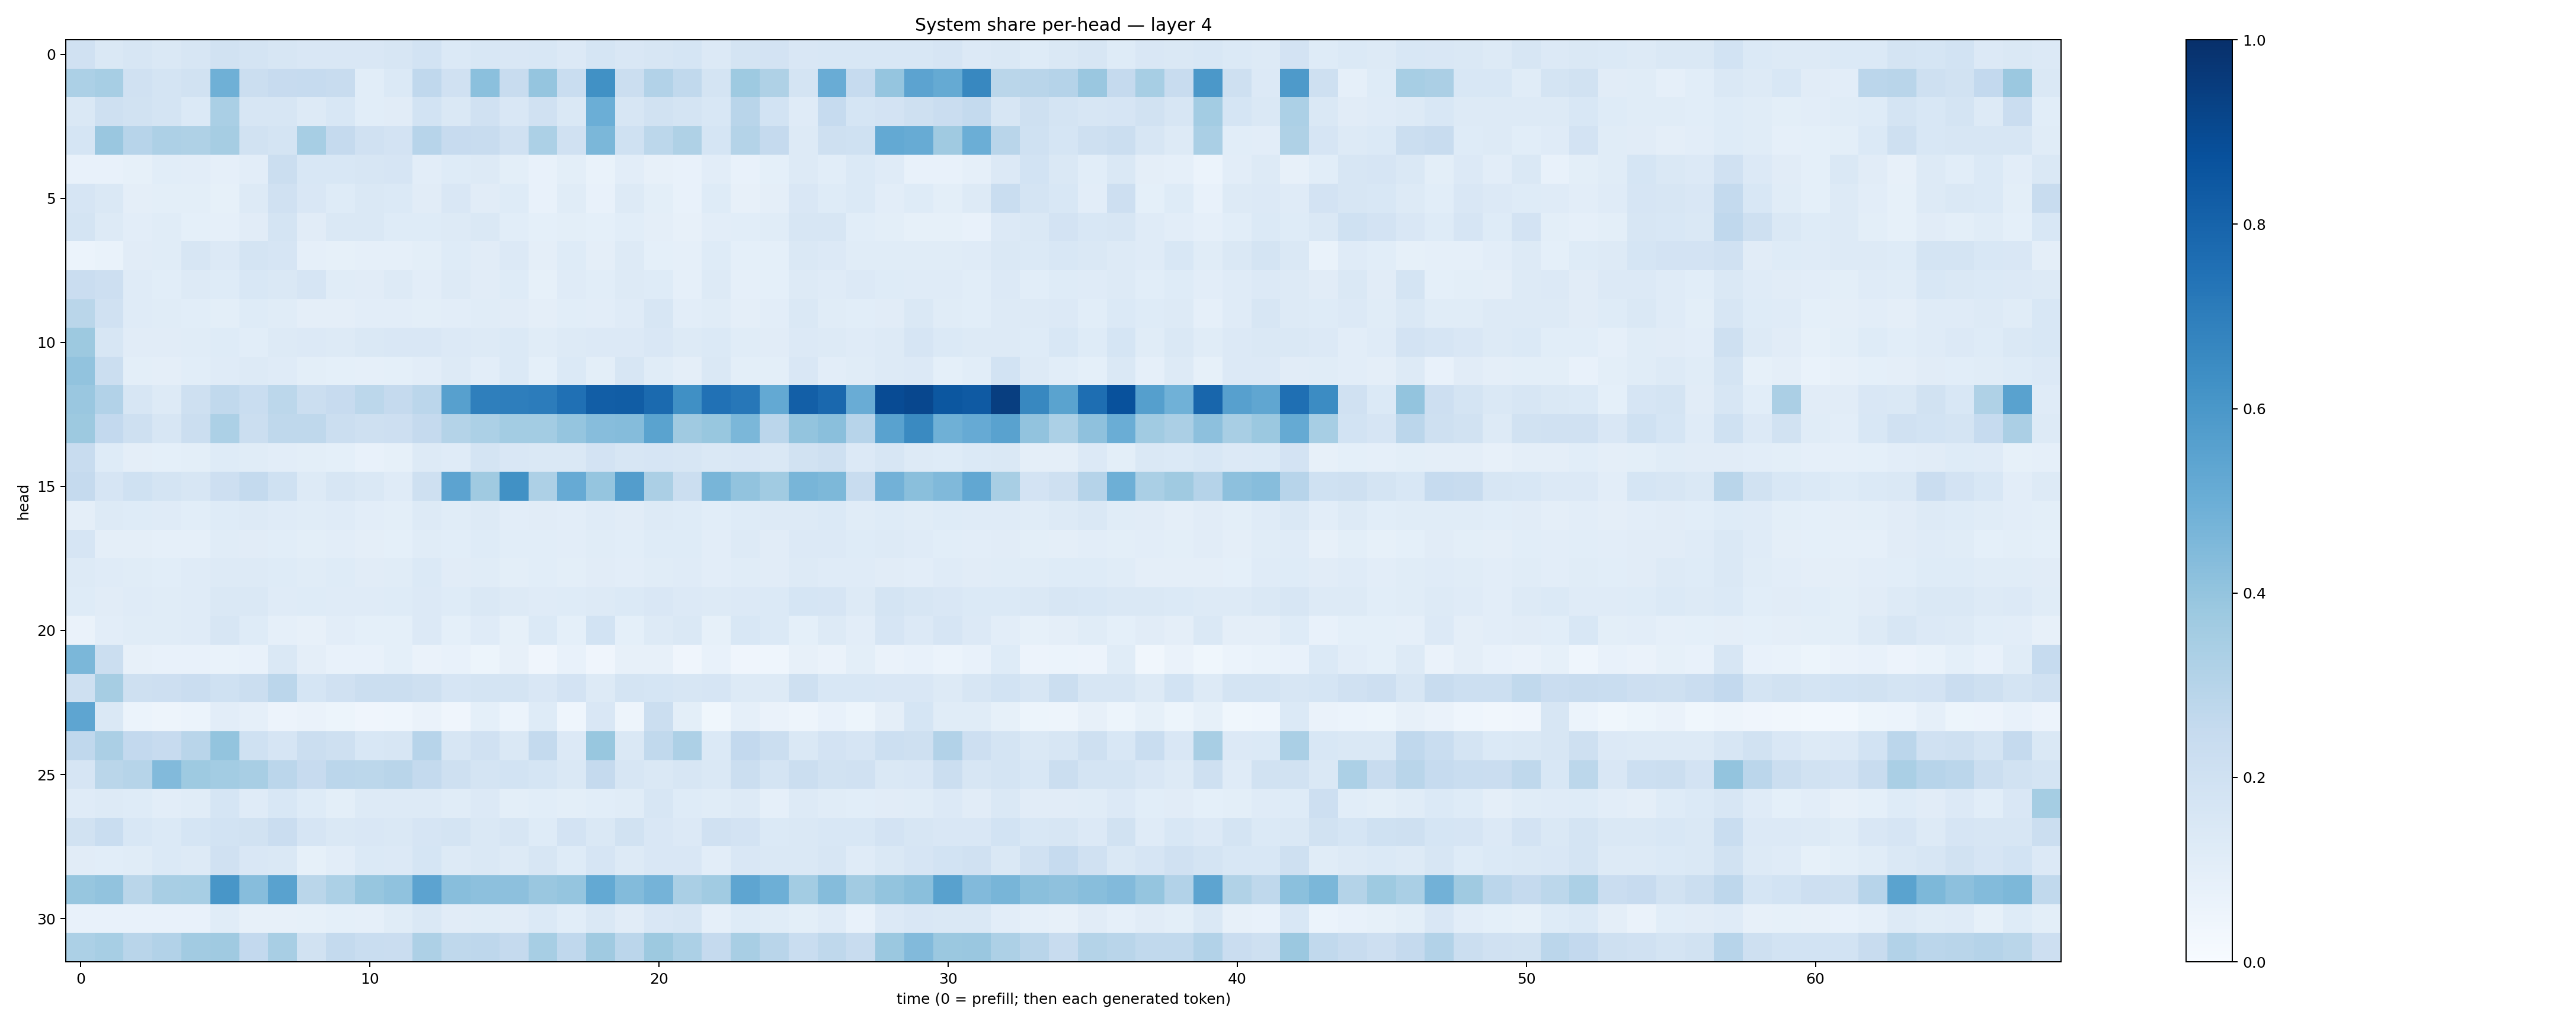

Values plotted in this chart, from the file beside it:
0.19817571, 0.14435984, 0.15858087, 0.14113402, 0.16341121, 0.19401935, 0.17826822, 0.16066092, 0.1493119, 0.1515426, 0.14858773, 0.15714502, 0.18402019, 0.13998523, 0.15306635, 0.15073587, 0.15467985, 0.13486187, 0.17137407, 0.15001702, 0.16018759, 0.16937046, 0.1343046, 0.17633815
0.3312, 0.3442, 0.1989, 0.1727, 0.1936, 0.4905, 0.222, 0.2435, 0.2494, 0.2386, 0.1058, 0.1385, 0.2675, 0.1973, 0.4191, 0.2375, 0.3958, 0.2319, 0.6274, 0.2188, 0.3089, 0.2623, 0.177, 0.3713
0.1418, 0.2042, 0.189, 0.1774, 0.1383, 0.3373, 0.1571, 0.1564, 0.1304, 0.1556, 0.1088, 0.1124, 0.1874, 0.1407, 0.1989, 0.1518, 0.1982, 0.1425, 0.4977, 0.1623, 0.1927, 0.1744, 0.155, 0.2926
0.1693, 0.3841, 0.2962, 0.3265, 0.3239, 0.3484, 0.1894, 0.1787, 0.3463, 0.2536, 0.199, 0.1817, 0.2949, 0.2451, 0.2416, 0.1967, 0.3301, 0.1983, 0.4587, 0.2013, 0.2793, 0.3208, 0.1692, 0.3059
0.07606, 0.07281, 0.08238, 0.1072, 0.1052, 0.08797, 0.1035, 0.2202, 0.1549, 0.1554, 0.1575, 0.1673, 0.1039, 0.1225, 0.1265, 0.1004, 0.07084, 0.0986, 0.07031, 0.1046, 0.07988, 0.07081, 0.1016, 0.0761
0.1647, 0.1432, 0.09721, 0.1014, 0.1006, 0.08469, 0.1261, 0.1975, 0.1515, 0.1246, 0.1431, 0.1383, 0.1119, 0.1513, 0.1129, 0.1224, 0.07483, 0.1144, 0.07176, 0.1251, 0.1009, 0.07445, 0.1216, 0.08046
0.1745, 0.129, 0.1047, 0.1163, 0.09188, 0.08701, 0.1107, 0.1752, 0.1124, 0.1408, 0.1407, 0.1244, 0.1247, 0.1295, 0.1438, 0.107, 0.09115, 0.1012, 0.09327, 0.1088, 0.09611, 0.07839, 0.1041, 0.1081
0.06203, 0.06741, 0.1108, 0.1147, 0.1569, 0.1359, 0.179, 0.1655, 0.08828, 0.08489, 0.08971, 0.08656, 0.1002, 0.1219, 0.1102, 0.1338, 0.09474, 0.1239, 0.09511, 0.1311, 0.09368, 0.08927, 0.1247, 0.09134
0.2303, 0.212, 0.121, 0.1078, 0.1264, 0.1236, 0.1557, 0.1471, 0.1674, 0.1152, 0.1126, 0.1289, 0.1041, 0.1253, 0.112, 0.125, 0.08294, 0.1186, 0.108, 0.1293, 0.1243, 0.08785, 0.1255, 0.08623
0.2863, 0.1961, 0.1196, 0.1165, 0.1083, 0.09966, 0.1222, 0.1161, 0.09631, 0.09407, 0.1034, 0.1018, 0.1013, 0.1042, 0.1137, 0.1111, 0.09602, 0.1071, 0.1046, 0.1174, 0.1563, 0.1045, 0.116, 0.09652
0.3767, 0.1574, 0.111, 0.1104, 0.1143, 0.1225, 0.1073, 0.1275, 0.1334, 0.1277, 0.1465, 0.1508, 0.1507, 0.1345, 0.1276, 0.1375, 0.1158, 0.1324, 0.1356, 0.1335, 0.1507, 0.1319, 0.1385, 0.1133
0.4033, 0.2202, 0.09976, 0.09529, 0.1071, 0.1188, 0.1315, 0.1197, 0.1004, 0.09085, 0.08959, 0.0931, 0.1054, 0.1289, 0.1054, 0.1376, 0.09306, 0.14, 0.09934, 0.1619, 0.1138, 0.09448, 0.1456, 0.09974
0.3858, 0.3125, 0.1572, 0.1303, 0.2051, 0.2636, 0.2312, 0.2802, 0.2192, 0.2446, 0.2808, 0.251, 0.2818, 0.559, 0.6923, 0.699, 0.7053, 0.7508, 0.8218, 0.8259, 0.7773, 0.6317, 0.7467, 0.7239
0.3781, 0.2611, 0.2078, 0.1592, 0.2212, 0.3305, 0.2228, 0.2705, 0.2703, 0.2232, 0.2038, 0.2131, 0.2512, 0.3074, 0.3285, 0.3582, 0.3585, 0.3967, 0.4329, 0.434, 0.5506, 0.369, 0.3876, 0.4584
0.2382, 0.1234, 0.09688, 0.09161, 0.09925, 0.1238, 0.1157, 0.1029, 0.1001, 0.09026, 0.07719, 0.08402, 0.1253, 0.1204, 0.1789, 0.1491, 0.1482, 0.1426, 0.1834, 0.1593, 0.1676, 0.1603, 0.1426, 0.1514
0.2504, 0.1669, 0.2003, 0.1753, 0.1583, 0.2118, 0.2565, 0.2009, 0.1299, 0.1617, 0.1407, 0.1203, 0.2107, 0.5439, 0.3672, 0.6289, 0.3254, 0.5136, 0.396, 0.5735, 0.3325, 0.2231, 0.4685, 0.4031
0.09593, 0.1268, 0.1239, 0.1184, 0.1077, 0.1234, 0.126, 0.1175, 0.1162, 0.119, 0.1033, 0.1015, 0.1267, 0.1134, 0.1277, 0.1054, 0.1132, 0.1025, 0.1174, 0.1106, 0.1266, 0.1218, 0.1067, 0.123
0.1679, 0.09534, 0.09376, 0.08884, 0.08972, 0.1147, 0.1127, 0.1055, 0.1015, 0.1033, 0.09515, 0.09239, 0.1147, 0.109, 0.1237, 0.1083, 0.1075, 0.1034, 0.1169, 0.1075, 0.1236, 0.1224, 0.1054, 0.1274
0.1322, 0.1206, 0.1151, 0.1091, 0.1188, 0.1295, 0.1266, 0.1244, 0.1138, 0.1229, 0.1131, 0.1142, 0.1379, 0.1119, 0.1168, 0.1008, 0.1059, 0.09815, 0.112, 0.1018, 0.1154, 0.1198, 0.1029, 0.1147
0.1236, 0.1111, 0.1198, 0.1162, 0.1192, 0.1465, 0.1459, 0.1197, 0.1211, 0.1177, 0.1208, 0.122, 0.1338, 0.1227, 0.1418, 0.1297, 0.12, 0.1228, 0.1301, 0.1369, 0.1517, 0.1353, 0.1265, 0.1362
0.06553, 0.1045, 0.1138, 0.116, 0.121, 0.1602, 0.1214, 0.08827, 0.07887, 0.1052, 0.09136, 0.09103, 0.1346, 0.08987, 0.1189, 0.08351, 0.1384, 0.09199, 0.1841, 0.09273, 0.1304, 0.1448, 0.08405, 0.1545
0.4595, 0.2233, 0.08112, 0.07051, 0.07126, 0.06794, 0.07564, 0.1474, 0.09549, 0.0767, 0.07232, 0.09045, 0.06269, 0.07699, 0.05345, 0.08097, 0.04129, 0.07307, 0.03932, 0.08124, 0.07953, 0.04187, 0.07707, 0.04114
0.2102, 0.3511, 0.2055, 0.2114, 0.2271, 0.2002, 0.2197, 0.2825, 0.1683, 0.1955, 0.2195, 0.2243, 0.2033, 0.1669, 0.174, 0.1731, 0.1503, 0.1802, 0.1324, 0.1732, 0.1694, 0.1583, 0.1641, 0.1284
0.5355, 0.1455, 0.06113, 0.04817, 0.06227, 0.1016, 0.08886, 0.05777, 0.06362, 0.05423, 0.04229, 0.04305, 0.06312, 0.04263, 0.09294, 0.06073, 0.1245, 0.04661, 0.1488, 0.04923, 0.2203, 0.09869, 0.03781, 0.08887
0.2675, 0.3328, 0.261, 0.2429, 0.2913, 0.4, 0.2002, 0.1662, 0.2262, 0.21, 0.1536, 0.1622, 0.2937, 0.1622, 0.1986, 0.1449, 0.2571, 0.1338, 0.3899, 0.1423, 0.2645, 0.326, 0.1397, 0.2591
0.1672, 0.2885, 0.2969, 0.4439, 0.3741, 0.359, 0.3407, 0.2823, 0.2428, 0.2846, 0.2791, 0.2901, 0.255, 0.2105, 0.1793, 0.1841, 0.1715, 0.1412, 0.2538, 0.1597, 0.1416, 0.1638, 0.143, 0.2264
0.1183, 0.1313, 0.1238, 0.1041, 0.1137, 0.1695, 0.1195, 0.1561, 0.125, 0.1005, 0.1267, 0.1323, 0.1251, 0.1164, 0.1357, 0.1, 0.109, 0.1004, 0.1087, 0.1148, 0.1606, 0.1241, 0.1168, 0.1316
0.1921, 0.2326, 0.1529, 0.1397, 0.1698, 0.184, 0.1888, 0.2296, 0.1641, 0.1408, 0.1515, 0.1477, 0.1678, 0.1789, 0.1446, 0.1622, 0.1229, 0.1828, 0.1407, 0.1938, 0.152, 0.1334, 0.1965, 0.181
0.1114, 0.1084, 0.1138, 0.1369, 0.1269, 0.1971, 0.1503, 0.1462, 0.08499, 0.1021, 0.1376, 0.1329, 0.1699, 0.1284, 0.1449, 0.1301, 0.1577, 0.1241, 0.1671, 0.1289, 0.1494, 0.1507, 0.1044, 0.1488
0.3923, 0.4052, 0.2889, 0.3402, 0.3438, 0.6036, 0.4308, 0.5542, 0.2872, 0.3281, 0.3929, 0.4085, 0.5432, 0.4273, 0.417, 0.4173, 0.3861, 0.3966, 0.522, 0.4376, 0.4757, 0.3393, 0.3665, 0.5377
0.07148, 0.07741, 0.07756, 0.07713, 0.0735, 0.1149, 0.08167, 0.08094, 0.0854, 0.09261, 0.08962, 0.1159, 0.1429, 0.11, 0.1146, 0.1124, 0.1369, 0.1059, 0.1473, 0.1107, 0.1496, 0.1632, 0.08903, 0.1233
0.3288, 0.3455, 0.2918, 0.3089, 0.3615, 0.3675, 0.2616, 0.3429, 0.1905, 0.254, 0.2328, 0.2296, 0.3269, 0.2731, 0.2745, 0.2531, 0.3456, 0.2657, 0.3685, 0.2823, 0.3773, 0.3299, 0.2502, 0.3426
